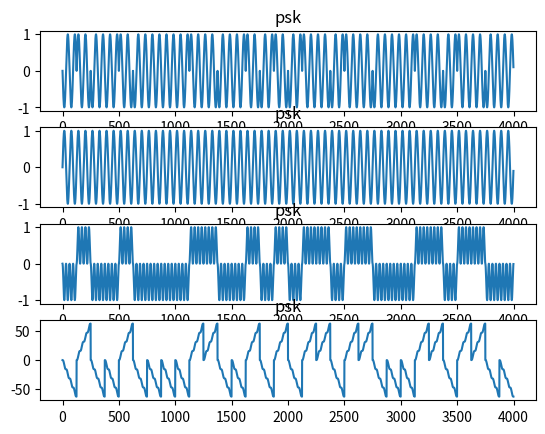

This chart was generated by the following Python code:
# -*- coding: utf-8 -*-
"""
Created on Wed Jan  8 15:33:41 2020

@author: Grabek96
"""
import math as m
import matplotlib.pyplot as p
import numpy.fft as np

p.figure()

#zadanie 1
s = 'Hell'
def string2bits(s=''):
    return [bin(ord(x))[2:].zfill(8) for x in s]

Slowo = string2bits(s)
sl=[]
sl=(Slowo[0]+Slowo[1]+Slowo[2]+Slowo[3])
fn=32#Hz
fs=4000#Hz
T=1#s
A=1
N=m.floor(T*fs)

GG=len(sl)
tb=0.1 # ponieważ czas wykonwania dla wszystkich bitów to 1s czyli 1s/10 =0.1 [s]
y = []
x=[]
tab=[]
tabb=[]
h=[]
sygnal=[]

ograniczone="0100100001"
ogr=len(ograniczone)
fn=2*m.pow(0.03125,-1)
d = 0
bits=int(4000/GG)

for n in range(N):
    
    if (n % (N/GG) == 0):      #dla widma bedzie GG
        b = sl[d]      #dla widma bedzie sl
        d = d + 1
               
        if b =="0":
            c=m.pi
        else:
            c=0
    
    v = m.sin(2.0 * m.pi * fn *(float(n)/fs)+c)
    y.append(v)
    z=m.sin(2.0 * m.pi * fn *(float(n)/fs))
    x.append(z)
    o= v*z
    tab.append(o)
    
for nn in range(GG):
    mn=0
    for nn2 in range(bits):
        mn=mn+tab[(bits*nn)+nn2]
        tabb.append(mn)
    h.append(mn)
    if h[nn] >0:
        kod=1
    else:
        kod=0
    sygnal.append(kod)
    
    


p.subplot(4,1,1)   
p.title("psk") 
p.plot(y)
p.subplot(4,1,2)
p.title("psk")
p.plot(x)
p.subplot(4,1,3)
p.title("psk")
p.plot(tab)
p.subplot(4,1,4)
p.title("psk")
p.plot(tabb)
print(sygnal)


#F1=abs(np.fft(y))
#.plot(F1)